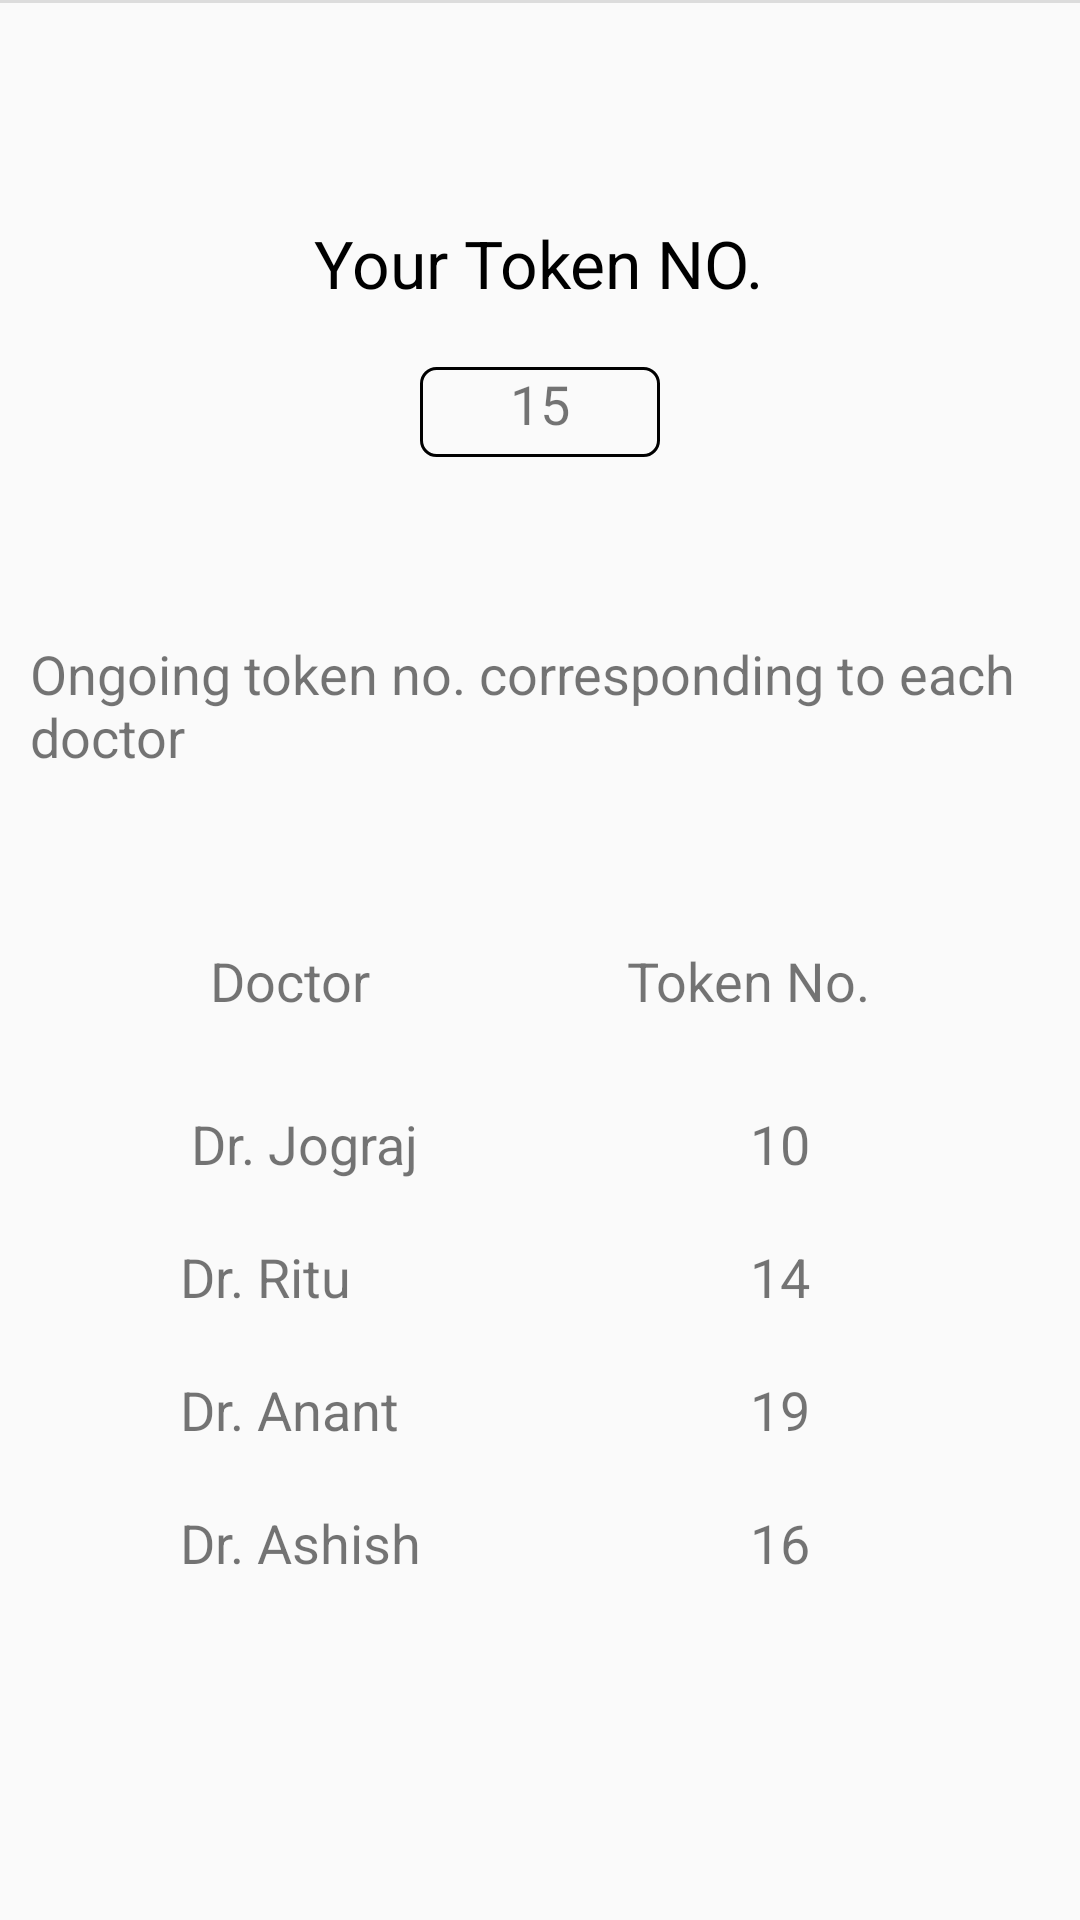

Layout XML and referenced resources for this Android screen:
<!-- AndroidManifest.xml: application theme AppTheme -->
<!-- res/layout/fragment_token_status.xml -->
<?xml version="1.0" encoding="utf-8"?>
<androidx.constraintlayout.widget.ConstraintLayout xmlns:android="http://schemas.android.com/apk/res/android"
    xmlns:app="http://schemas.android.com/apk/res-auto"
    xmlns:tools="http://schemas.android.com/tools"
    android:orientation="vertical"
    android:layout_width="match_parent"
    android:layout_height="match_parent">


    <ImageView
        android:id="@+id/imageView"
        android:layout_width="match_parent"
        android:layout_height="wrap_content"
        android:scaleType="fitXY"
        android:src="@drawable/background"
        app:layout_constraintStart_toStartOf="parent"
        tools:layout_editor_absoluteY="0dp" />

    <TextView
        android:id="@+id/textView5"
        android:layout_width="wrap_content"
        android:layout_height="wrap_content"
        android:layout_marginTop="80dp"
        android:text="Your Token NO."
        android:textColor="#000"
        android:textSize="22sp"
        app:layout_constraintBottom_toBottomOf="@+id/imageView"
        app:layout_constraintEnd_toEndOf="parent"
        app:layout_constraintHorizontal_bias="0.497"
        app:layout_constraintStart_toStartOf="parent"
        app:layout_constraintTop_toTopOf="parent"
        app:layout_constraintVertical_bias="0.064" />

    <TextView
        android:id="@+id/textView6"
        android:layout_width="80dp"
        android:layout_height="30dp"
        android:layout_marginTop="20dp"
        android:background="@drawable/backgroung_border"
        android:text="15"
        android:textSize="18sp"
        android:textAlignment="center"
        app:layout_constraintBottom_toBottomOf="@+id/imageView"
        app:layout_constraintEnd_toEndOf="parent"
        app:layout_constraintStart_toStartOf="parent"
        app:layout_constraintTop_toBottomOf="@+id/textView5"
        app:layout_constraintVertical_bias="0.0" />

    <View
        android:id="@+id/divider"
        android:layout_width="409dp"
        android:layout_height="1dp"
        android:background="?android:attr/listDivider"
        android:clickable="false"
        android:visibility="visible"
        tools:layout_editor_absoluteX="0dp"
        tools:layout_editor_absoluteY="230dp" />

    <TextView
        android:id="@+id/textView7"
        android:layout_width="wrap_content"
        android:layout_height="wrap_content"
        android:layout_marginTop="50dp"
        android:padding="10dp"
        android:text="Ongoing token no. corresponding to each doctor"
        android:textSize="18sp"
        app:layout_constraintBottom_toBottomOf="@+id/imageView"
        app:layout_constraintEnd_toEndOf="parent"
        app:layout_constraintStart_toStartOf="parent"
        app:layout_constraintTop_toBottomOf="@+id/textView6"
        app:layout_constraintVertical_bias="0.0" />

    <TextView
        android:id="@+id/textView16"
        android:layout_width="wrap_content"
        android:layout_height="wrap_content"
        android:layout_marginStart="70dp"
        android:layout_marginLeft="70dp"
        android:layout_marginTop="47dp"
        android:text="Doctor"
        android:textSize="18sp"
        app:layout_constraintBottom_toBottomOf="parent"
        app:layout_constraintEnd_toEndOf="parent"
        app:layout_constraintHorizontal_bias="0.0"
        app:layout_constraintStart_toStartOf="parent"
        app:layout_constraintTop_toBottomOf="@+id/textView7"
        app:layout_constraintVertical_bias="0.0" />

    <TextView
        android:id="@+id/textView18"
        android:layout_width="wrap_content"
        android:layout_height="wrap_content"
        android:layout_marginStart="60dp"
        android:layout_marginLeft="60dp"
        android:layout_marginTop="20dp"
        android:text="Dr. Anant"
        android:textSize="18sp"
        app:layout_constraintBottom_toBottomOf="parent"
        app:layout_constraintEnd_toEndOf="parent"
        app:layout_constraintHorizontal_bias="0.0"
        app:layout_constraintStart_toStartOf="parent"
        app:layout_constraintTop_toBottomOf="@+id/textView19"
        app:layout_constraintVertical_bias="0.0" />

    <TextView
        android:id="@+id/textView19"
        android:layout_width="wrap_content"
        android:layout_height="wrap_content"
        android:layout_marginStart="60dp"
        android:layout_marginLeft="60dp"
        android:layout_marginTop="20dp"
        android:text="Dr. Ritu"
        android:textSize="18sp"
        app:layout_constraintBottom_toBottomOf="parent"
        app:layout_constraintEnd_toEndOf="parent"
        app:layout_constraintHorizontal_bias="0.0"
        app:layout_constraintStart_toStartOf="parent"
        app:layout_constraintTop_toBottomOf="@+id/textView21"
        app:layout_constraintVertical_bias="0.0" />

    <TextView
        android:id="@+id/textView20"
        android:layout_width="wrap_content"
        android:layout_height="wrap_content"
        android:layout_marginStart="60dp"
        android:layout_marginLeft="60dp"
        android:layout_marginTop="20dp"
        android:text="Dr. Ashish"
        android:textSize="18sp"
        app:layout_constraintBottom_toBottomOf="parent"
        app:layout_constraintEnd_toEndOf="parent"
        app:layout_constraintHorizontal_bias="0.0"
        app:layout_constraintStart_toStartOf="parent"
        app:layout_constraintTop_toBottomOf="@+id/textView18"
        app:layout_constraintVertical_bias="0.0" />

    <TextView
        android:id="@+id/textView21"
        android:layout_width="wrap_content"
        android:layout_height="wrap_content"
        android:layout_marginStart="60dp"
        android:layout_marginLeft="60dp"
        android:layout_marginTop="30dp"
        android:text="Dr. Jograj"
        android:textSize="18sp"
        app:layout_constraintBottom_toBottomOf="parent"
        app:layout_constraintEnd_toEndOf="parent"
        app:layout_constraintHorizontal_bias="0.017"
        app:layout_constraintStart_toStartOf="parent"
        app:layout_constraintTop_toBottomOf="@+id/textView16"
        app:layout_constraintVertical_bias="0.0" />

    <TextView
        android:id="@+id/textView17"
        android:layout_width="wrap_content"
        android:layout_height="wrap_content"
        android:layout_marginTop="47dp"
        android:layout_marginEnd="70dp"
        android:layout_marginRight="70dp"
        android:text="Token No."
        android:textSize="18sp"
        app:layout_constraintBottom_toBottomOf="parent"
        app:layout_constraintEnd_toEndOf="parent"
        app:layout_constraintHorizontal_bias="1.0"
        app:layout_constraintStart_toStartOf="parent"
        app:layout_constraintTop_toBottomOf="@+id/textView7"
        app:layout_constraintVertical_bias="0.0" />

    <TextView
        android:id="@+id/textView22"
        android:layout_width="wrap_content"
        android:layout_height="wrap_content"
        android:layout_marginTop="20dp"
        android:layout_marginEnd="90dp"
        android:layout_marginRight="90dp"
        android:text="16"
        android:textSize="18sp"
        app:layout_constraintBottom_toBottomOf="parent"
        app:layout_constraintEnd_toEndOf="parent"
        app:layout_constraintHorizontal_bias="1.0"
        app:layout_constraintStart_toStartOf="parent"
        app:layout_constraintTop_toBottomOf="@+id/textView23"
        app:layout_constraintVertical_bias="0.0" />

    <TextView
        android:id="@+id/textView23"
        android:layout_width="wrap_content"
        android:layout_height="wrap_content"
        android:layout_marginTop="20dp"
        android:layout_marginEnd="90dp"
        android:layout_marginRight="90dp"
        android:text="19"
        android:textSize="18sp"
        app:layout_constraintBottom_toBottomOf="parent"
        app:layout_constraintEnd_toEndOf="parent"
        app:layout_constraintHorizontal_bias="1.0"
        app:layout_constraintStart_toStartOf="parent"
        app:layout_constraintTop_toBottomOf="@+id/textView24"
        app:layout_constraintVertical_bias="0.0" />

    <TextView
        android:id="@+id/textView24"
        android:layout_width="wrap_content"
        android:layout_height="wrap_content"
        android:layout_marginTop="20dp"
        android:layout_marginEnd="90dp"
        android:layout_marginRight="90dp"
        android:text="14"
        android:textSize="18sp"
        app:layout_constraintBottom_toBottomOf="parent"
        app:layout_constraintEnd_toEndOf="parent"
        app:layout_constraintHorizontal_bias="1.0"
        app:layout_constraintStart_toStartOf="parent"
        app:layout_constraintTop_toBottomOf="@+id/textView25"
        app:layout_constraintVertical_bias="0.0" />

    <TextView
        android:id="@+id/textView25"
        android:layout_width="wrap_content"
        android:layout_height="wrap_content"
        android:layout_marginTop="30dp"
        android:layout_marginEnd="90dp"
        android:layout_marginRight="90dp"
        android:text="10"
        android:textSize="18sp"
        app:layout_constraintBottom_toBottomOf="parent"
        app:layout_constraintEnd_toEndOf="parent"
        app:layout_constraintHorizontal_bias="1.0"
        app:layout_constraintStart_toStartOf="parent"
        app:layout_constraintTop_toBottomOf="@+id/textView17"
        app:layout_constraintVertical_bias="0.0" />
</androidx.constraintlayout.widget.ConstraintLayout>
<!-- resources referenced by this layout -->
<resources>
  <!-- drawable backgroung_border (drawable) -->
  <?xml version="1.0" encoding="utf-8"?>
      <shape xmlns:android="http://schemas.android.com/apk/res/android"
          android:shape="rectangle" >
          
          <stroke android:width="1dp"
              android:color="@color/color_stroke"/>
  
          
          <corners android:bottomLeftRadius="5dp"
              android:topLeftRadius="5dp"
              android:bottomRightRadius="5dp"
              android:topRightRadius="5dp" />
  
          
          <gradient android:startColor="@android:color/transparent"
              android:endColor="@android:color/transparent"
              android:angle="90"/>
      </shape>
  <style name="AppTheme" parent="Theme.AppCompat.Light.NoActionBar">
          
          <item name="colorPrimary">@color/colorPrimary</item>
          <item name="colorPrimaryDark">@color/colorPrimaryDark</item>
          <item name="colorAccent">@color/colorAccent</item>
          <item name="windowActionBar">false</item>
          <item name="windowNoTitle">true</item>
      </style>
  <color name="color_stroke">#000</color>
  <color name="colorPrimary">#008577</color>
  <color name="colorPrimaryDark">#00574B</color>
  <color name="colorAccent">#D81B60</color>
</resources>
